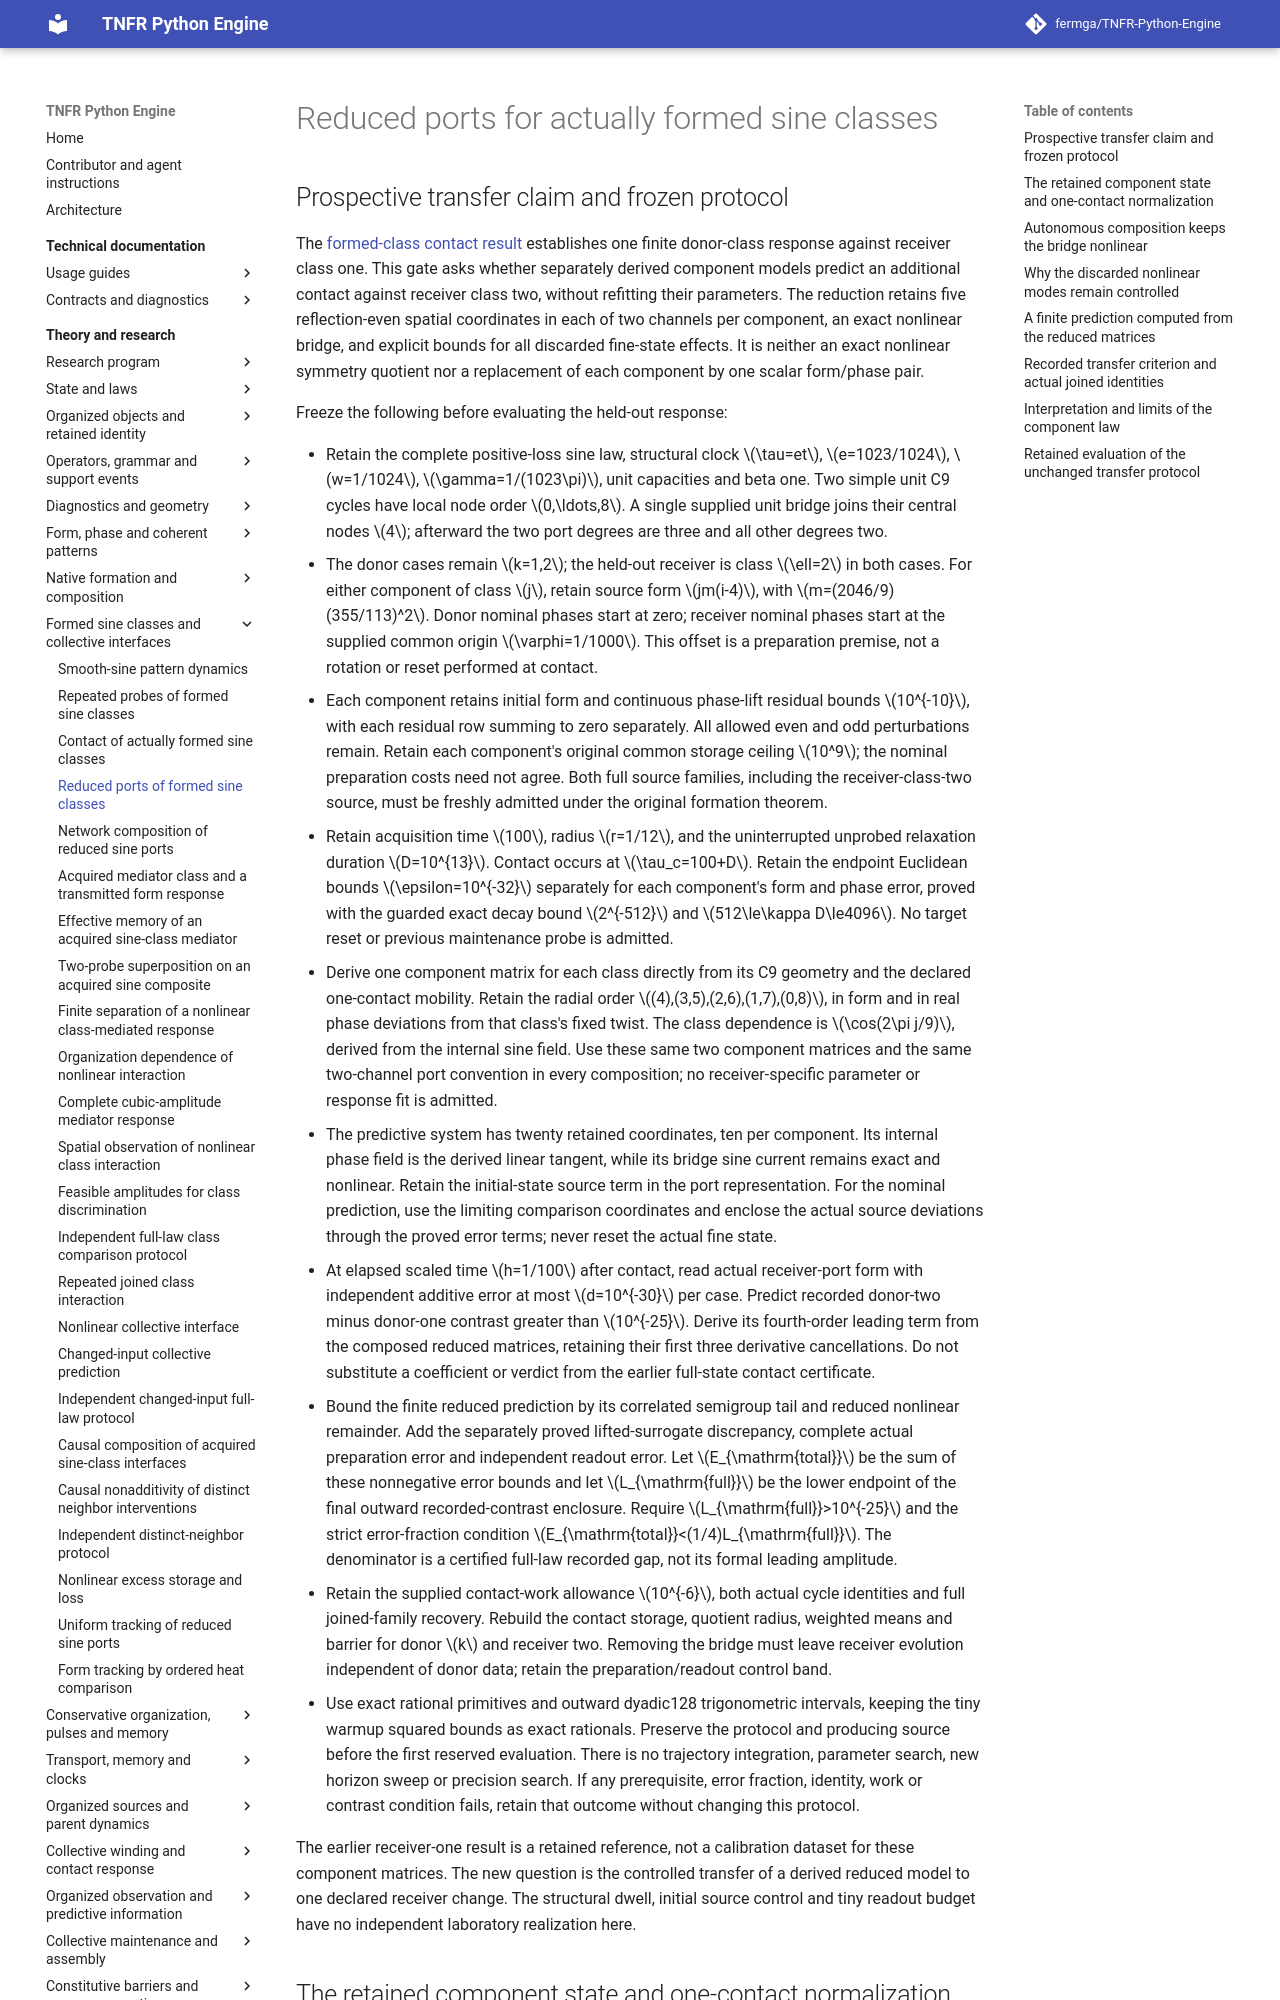

repository: fermga/TNFR-Python-Engine · page: theory/nodal/SINE_REDUCED_CLASS_PORTS/index.html · generator: mkdocs

# Reduced ports for actually formed sine classes

<a id="sine-reduced-class-ports"></a>

## Prospective transfer claim and frozen protocol

The [formed-class contact result](SINE_FORMED_CLASS_CONTACT.md#sine-formed-class-contact)
establishes one finite donor-class response against receiver class one.
This gate asks whether separately derived component models predict an
additional contact against receiver class two, without refitting their
parameters. The reduction retains five reflection-even spatial
coordinates in each of two channels per component, an exact nonlinear
bridge, and explicit bounds for all discarded fine-state effects.
It is neither an exact nonlinear symmetry quotient nor a replacement
of each component by one scalar form/phase pair.

Freeze the following before evaluating the held-out response:
